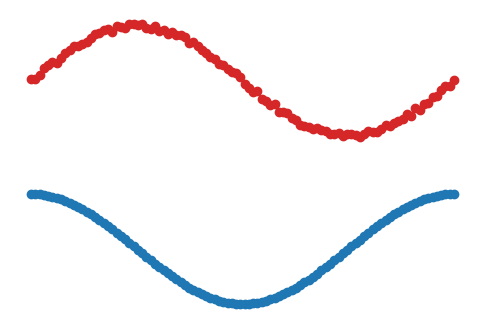
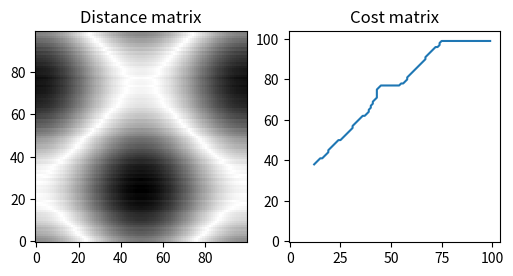
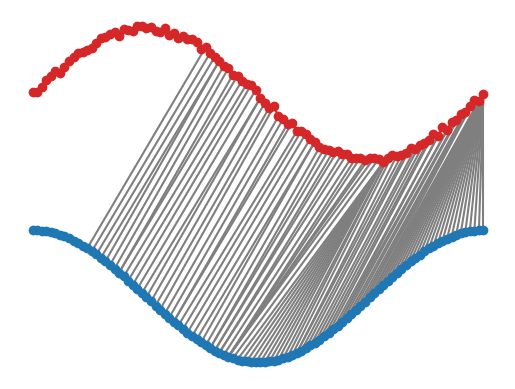

The matplotlib source for these figures, in order:
import numpy as np

def dp(dist_mat):
    N, M = dist_mat.shape

    # Initialize the cost matrix
    cost_mat = np.zeros((N + 1, M + 1))
    for i in range(1, N + 1):
        cost_mat[i, 0] = np.inf
    for i in range(1, M + 1):
        cost_mat[0, i] = np.inf

    # Fill the cost matrix while keeping traceback information
    traceback_mat = np.zeros((N, M))
    for i in range(N):
        for j in range(M):
            penalty = [
                cost_mat[i, j],      # match (0)
                cost_mat[i, j + 1],  # insertion (1)
                cost_mat[i + 1, j]]  # deletion (2)
            i_penalty = np.argmin(penalty)
            cost_mat[i + 1, j + 1] = dist_mat[i, j] + penalty[i_penalty]
            traceback_mat[i, j] = i_penalty

    # Traceback from bottom right
    i = N - 1
    j = M - 1
    path = [(i, j)]

    # Define the region for traceback (modify this part)
    min_len = min(N, M)
    while i > 0 or j > 0:
        if len(path) == min_len:
            break  # Stop when the path length reaches the minimum length
        tb_type = traceback_mat[i, j]
        if tb_type == 0:
            # Match
            i = i - 1
            j = j - 1
        elif tb_type == 1:
            # Insertion
            i = i - 1
        elif tb_type == 2:
            # Deletion
            j = j - 1
        path.append((i, j))

    # Strip infinity edges from cost_mat before returning
    cost_mat = cost_mat[1:, 1:]
    
    # Adjust the cost matrix to include only the new path
    alignment_cost = 0
    for i, j in path:
        alignment_cost += dist_mat[i, j]
    
    return (path[::-1], alignment_cost)

if __name__ == "__main__":
    idx = np.linspace(0, 6.28, num=100)
    x = np.sin(idx) + np.random.uniform(size=100) / 10.0  # query
    y = np.cos(idx)  # reference
    import matplotlib.pyplot as plt

    plt.figure(figsize=(6, 4))
    plt.plot(np.arange(x.shape[0]), x + 1.5, "-o", c="C3")
    plt.plot(np.arange(y.shape[0]), y - 1.5, "-o", c="C0")
    plt.axis("off")

    # Distance matrix
    N = x.shape[0]
    M = y.shape[0]
    dist_mat = np.zeros((N, M))
    for i in range(N):
        for j in range(M):
            dist_mat[i, j] = abs(x[i] - y[j])

    # DTW
    path, alignment_cost = dp(dist_mat)
    print("Alignment cost: {:.4f}".format(alignment_cost))

    plt.figure(figsize=(6, 4))
    plt.subplot(121)
    plt.title("Distance matrix")
    plt.imshow(dist_mat, cmap=plt.cm.binary, interpolation="nearest", origin="lower")
    plt.subplot(122)
    plt.title("Cost matrix")
    plt.imshow(np.array([[alignment_cost]]), cmap=plt.cm.binary, interpolation="nearest", origin="lower")
    x_path, y_path = zip(*path)
    plt.plot(y_path, x_path)

    plt.figure()
    for x_i, y_j in path:
        plt.plot([x_i, y_j], [x[x_i] + 1.5, y[y_j] - 1.5], c="C7")
    plt.plot(np.arange(x.shape[0]), x + 1.5, "-o", c="C3")
    plt.plot(np.arange(y.shape[0]), y - 1.5, "-o", c="C0")
    plt.axis("off")

    plt.show()
